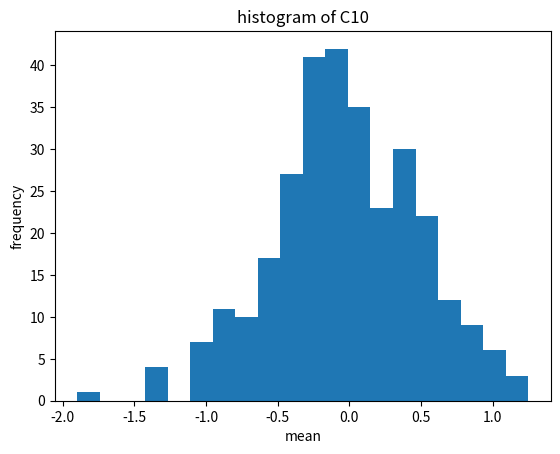
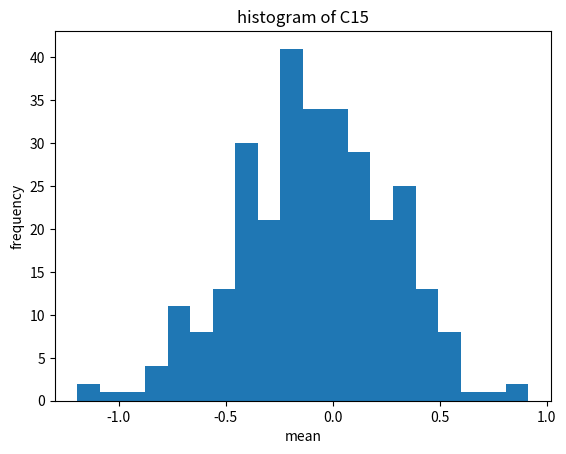
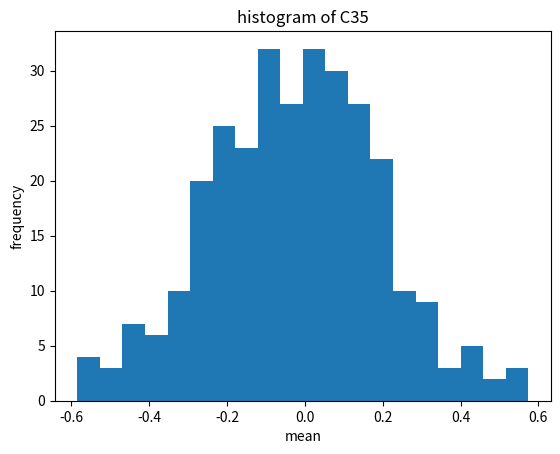
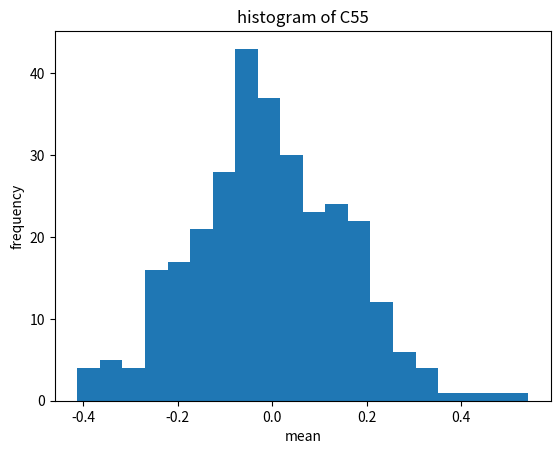

Write the Python code that produced these figures, in order.
#!/usr/bin/env python3
# -*- coding: utf-8 -*-
"""
Created on Sat May 30 16:51:23 2020

@author: huangxiaoyi
"""

import numpy as np
import matplotlib.pyplot as plt

N=1000

def PsudoRand(dof,N,size,number_of_sample):
    psudo = np.random.standard_t(dof,N)#generate a thousand unidform random number from uniform distribution
    choice = np.random.choice(psudo, (size,number_of_sample))#choose 5 number from Rsudo without replacement
    return choice

def Plot(sample,num):
    fig, ax = plt.subplots()
    ax.hist(np.mean(sample,axis=0),bins = 20)
    plt.xlabel('mean')
    plt.ylabel('frequency')
    plt.title('histogram of C%s'%(num))
    
Sample_1 = PsudoRand(10,N,5,300)
Plot(Sample_1,10)

Sample_2 = PsudoRand(10,N,10,300)
Plot(Sample_2,15)

Sample_3 = PsudoRand(10,N,30,300)
Plot(Sample_3,35)

Sample_2 = PsudoRand(10,N,50,300)
Plot(Sample_2,55)
